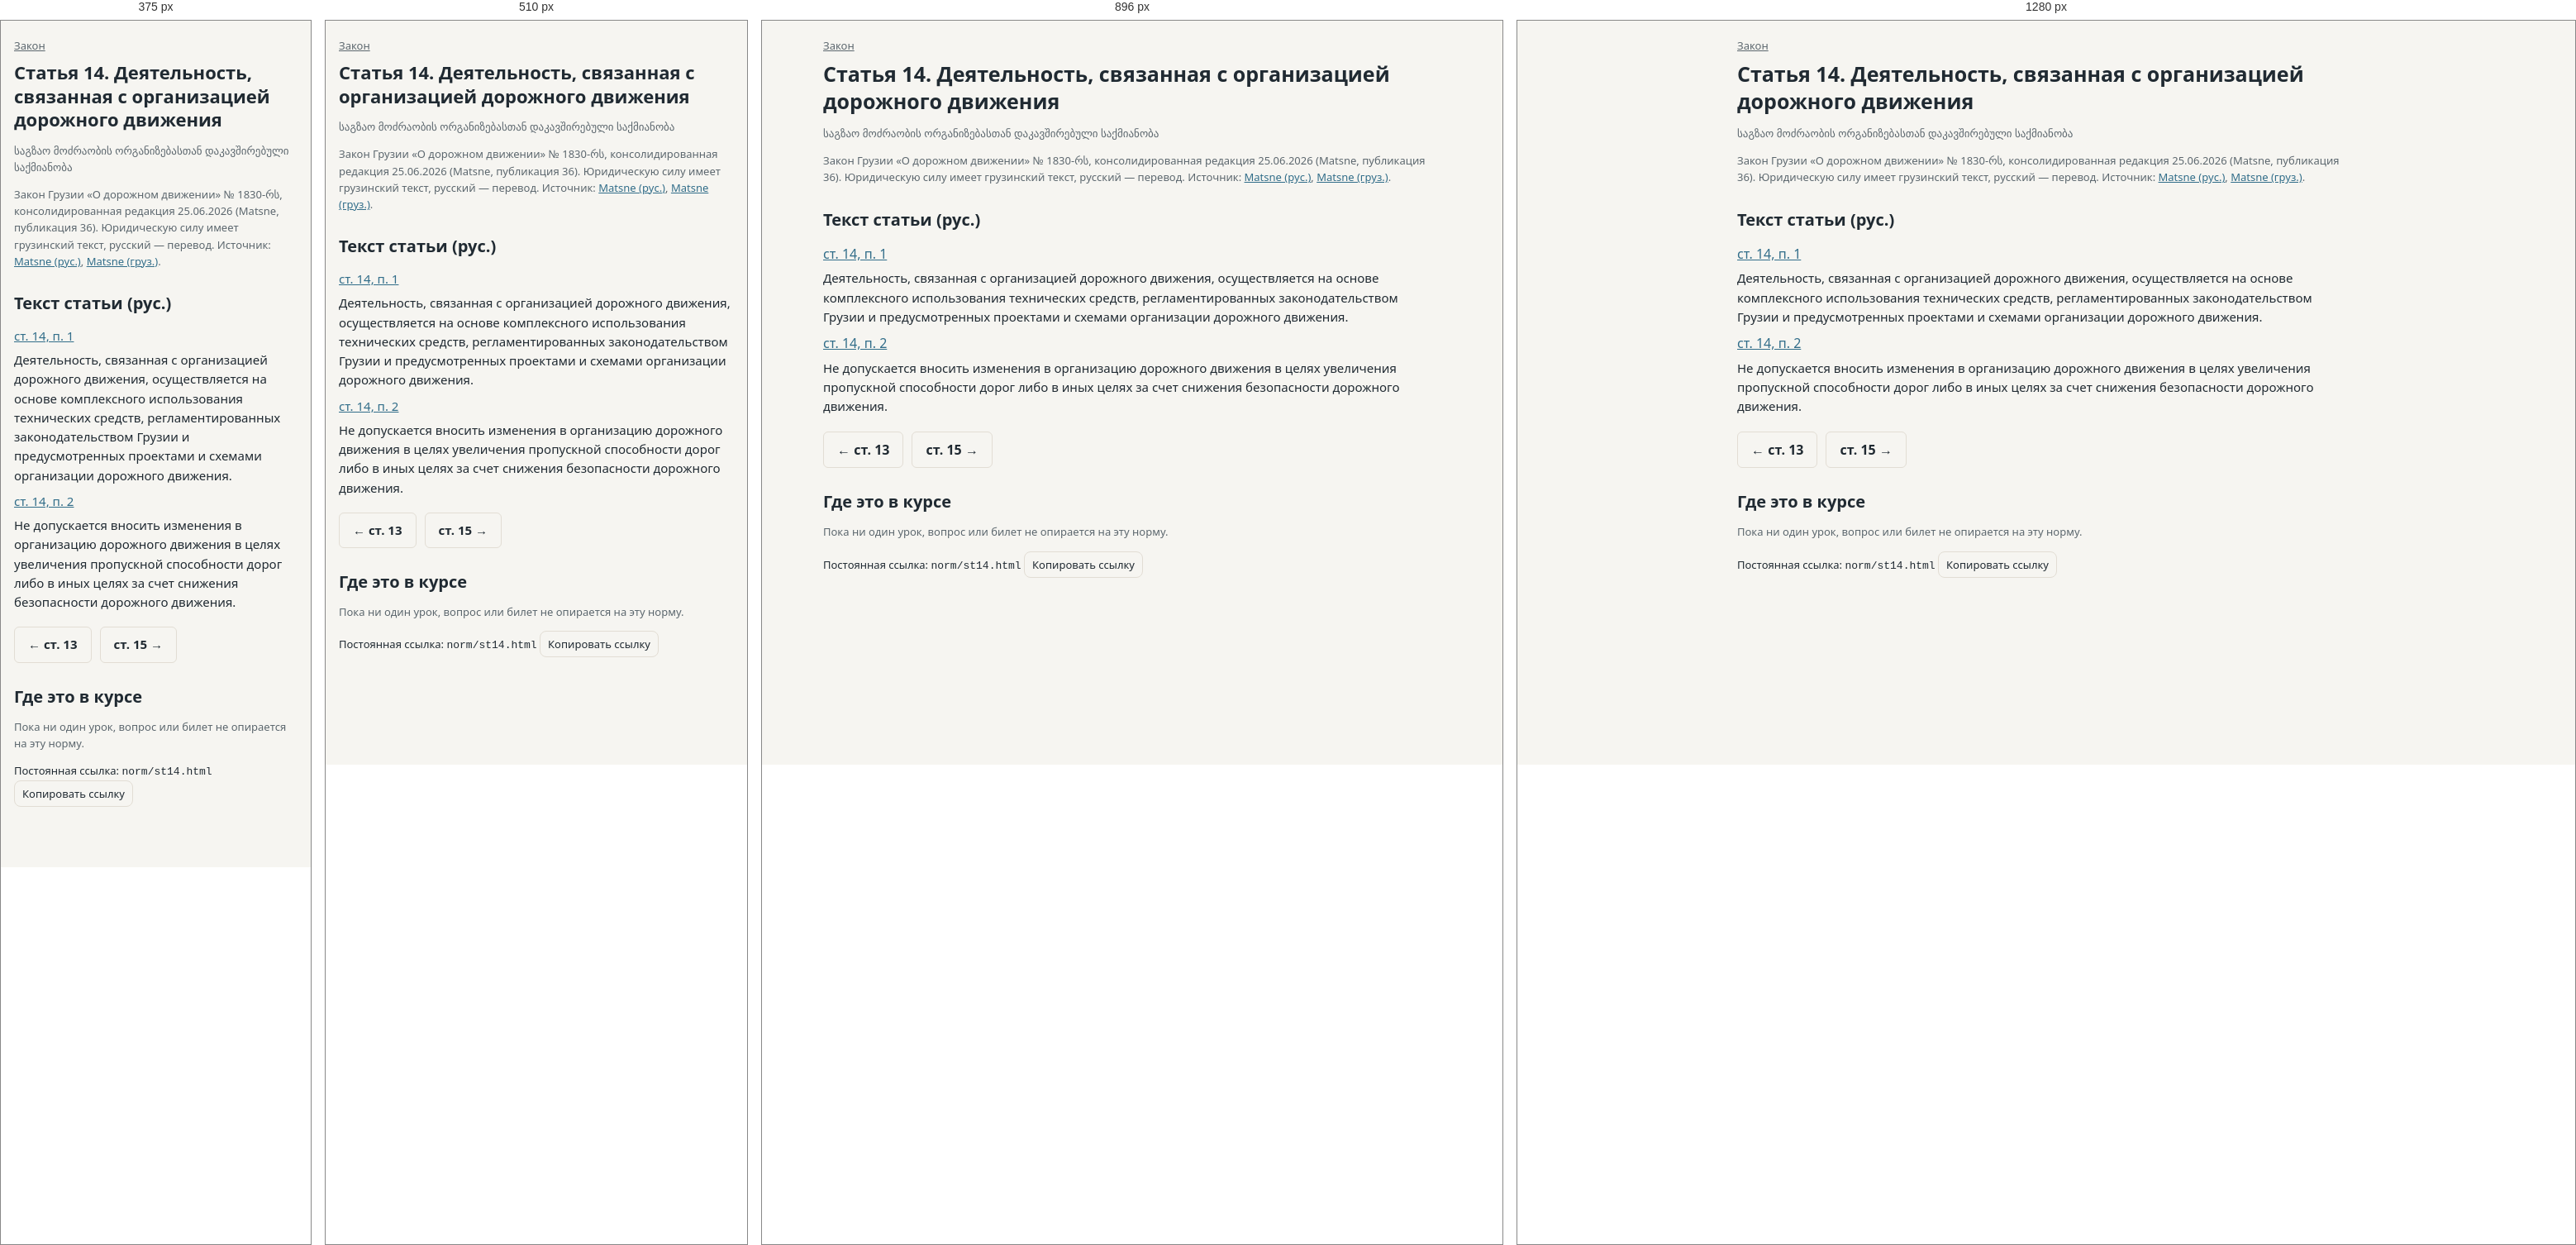
Rendered at 375 px, 510 px, 896 px and 1280 px, left to right.

<!-- file: st14.html -->
<!doctype html><html lang="ru" data-root="../"><head><meta charset="utf-8"><meta name="viewport" content="width=device-width,initial-scale=1">
<title>Статья 14. Деятельность, связанная с организацией дорожного движения — ПДД Грузии</title><meta name="description" content="Деятельность, связанная с организацией дорожного движения"><link rel="icon" href="data:,"><link rel="stylesheet" href="../assets/app.css"></head>
<body><main class="normpage" data-norm="st14">
<nav class="crumbs small" aria-label="Положение в законе"><a href="index.html">Закон</a></nav>
<h1>Статья 14. Деятельность, связанная с организацией дорожного движения</h1>
<p class="small mut" lang="ka">საგზაო მოძრაობის ორგანიზებასთან დაკავშირებული საქმიანობა</p>
<p class="small mut nver">Закон Грузии «О дорожном движении» № 1830-რს, консолидированная редакция 25.06.2026 (Matsne, публикация 36). Юридическую силу имеет грузинский текст, русский — перевод. Источник: <a href="https://www.matsne.gov.ge/ru/document/view/2169396?publication=36" rel="noopener">Matsne (рус.)</a>, <a href="https://www.matsne.gov.ge/ka/document/view/2169396?publication=36" rel="noopener">Matsne (груз.)</a>.</p>
<section class="ntext"><h2>Текст статьи (рус.)</h2><ol class="npars"><li id="st14-p1"><a class="ncite" href="st14-p1.html">ст. 14, п. 1</a><div class="lawtext" lang="ru">Деятельность, связанная с организацией дорожного движения, осуществляется на основе комплексного использования технических средств, регламентированных законодательством Грузии и предусмотренных проектами и схемами организации дорожного движения.</div></li><li id="st14-p2"><a class="ncite" href="st14-p2.html">ст. 14, п. 2</a><div class="lawtext" lang="ru">Не допускается вносить изменения в организацию дорожного движения в целях увеличения пропускной способности дорог либо в иных целях за счет снижения безопасности дорожного движения.</div></li></ol></section>
<nav class="row nnav" aria-label="Соседние нормы"><a class="btn ghost" href="st13.html" rel="prev">← ст. 13</a><a class="btn ghost" href="st15.html" rel="next">ст. 15 →</a></nav>
<section class="backlinks"><h2>Где это в курсе</h2><p class="small mut">Пока ни один урок, вопрос или билет не опирается на эту норму.</p></section>
<p class="small nperm">Постоянная ссылка: <code>norm/st14.html</code> <button class="iconbtn" id="copylink" type="button">Копировать ссылку</button></p>
</main>
<script type="module" src="../assets/pages/norm.mjs"></script></body></html>


/* @media block from app.css */
@media (max-width:1023.98px){
  .top .in{padding:6px 12px}
  .menubtn{display:inline-flex}
  nav.main{display:none;position:absolute;top:100%;left:8px;right:8px;flex-direction:column;gap:2px;padding:6px;
    background:var(--bg2);border:1px solid var(--line);border-radius:0 0 10px 10px;box-shadow:0 8px 24px rgba(0,0,0,.18)}
  nav.main.open{display:flex}
  nav.main a{height:40px;padding:0 12px;font-size:16px}
}

/* @media block from app.css */
@media (min-width:768px) and (max-width:1023.98px){nav.main{left:auto;width:280px}}

/* @media block from app.css */
@media (max-width:640px){
  body{font-size:15px}
  h1{font-size:22px}
  .ep img{width:110px}
  .qtext{font-size:16px}
  .exgrid{grid-template-columns:repeat(6,1fr)}
  .plan .hide-s{display:none}
}

/* @media block from app.css */
@media (max-width:640px){.fig svg{min-width:460px}}

/* @media block from app.css */
@media (max-width:380px){.ep img{width:84px}.ep{gap:10px}}

/* @media block from app.css */
@media (max-width:640px){.fig figcaption{font-size:13px}.sg{width:104px}}